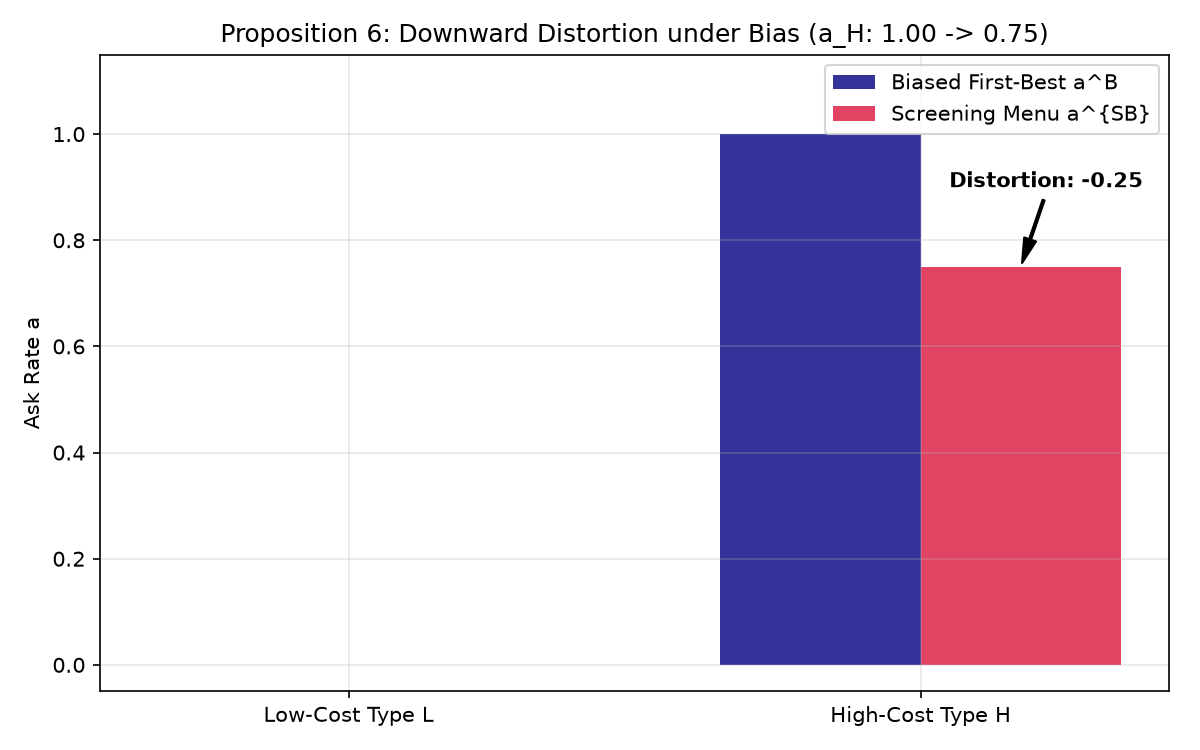

The table this chart was drawn from, first rows:
kappa_L, kappa_H, lambda_A, c_Q, a_L_opt, a_L_B, a_L_at_corner, a_H_opt, a_H_B, a_H_strictly_below, distortion_size, IC_L_slack, IC_H_slack, IR_L_slack, IR_H_slack, active_constraints, matches_paper_assumed_active, passed
0.3, 0.5, 4.0, 2.0, 7.316888633305113e-16, 0.0, True, 0.75, 1.0, True, 0.25, -9.947598300641403e-14, 3.056, 85.0, 78.06, IC_L, False, True
